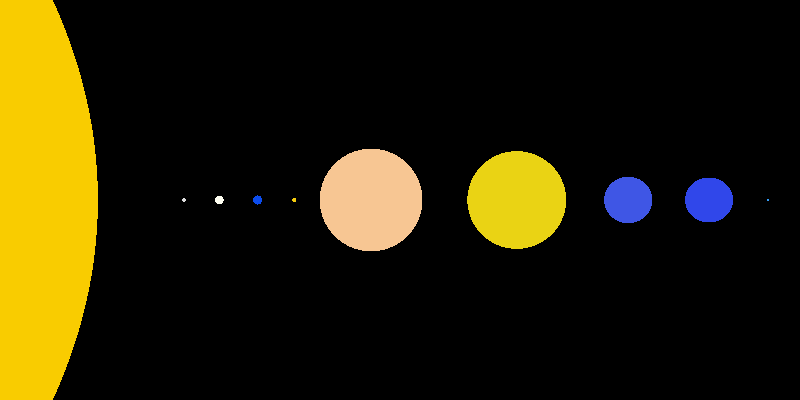

The file beside this chart, header and first rows:
camera, width: 1, height: 0.5
sphere, color: [0.98, 0.8, 0], position: [-59.5, 0, -50], radius: 38
sphere, color: [0.87, 0.87, 0.87], position: [-13.5, 0, -50], radius: 0.12
sphere, color: [1, 1, 0.95], position: [-11.3, 0, -50], radius: 0.265
sphere, color: [0.05, 0.3, 0.93], position: [-8.9, 0, -50], radius: 0.285
sphere, color: [0.96, 0.8, 0.06], position: [-6.62, 0, -50], radius: 0.13
sphere, color: [0.97, 0.78, 0.58], position: [-1.8, 0, -50], radius: 3.2
sphere, color: [0.92, 0.83, 0.08], position: [7.27, 0, -50], radius: 3.05
sphere, color: [0.25, 0.34, 0.9], position: [14.25, 0, -50], radius: 1.45
sphere, color: [0.19, 0.28, 0.92], position: [19.3, 0, -50], radius: 1.4
sphere, color: [0.21, 0.62, 0.98], position: [23, 0, -50], radius: 0.06
